Dataset: aug_Dataset (GitHub, etcho00700/ML_fin_project). Classes: COVID, normal.

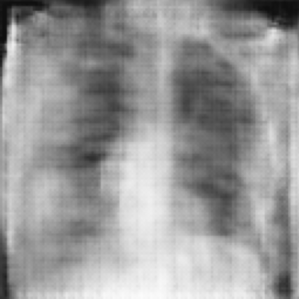
Label: normal

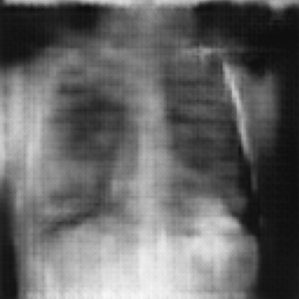
Label: normal

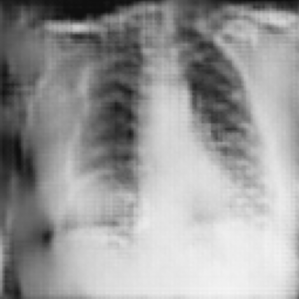
Label: COVID

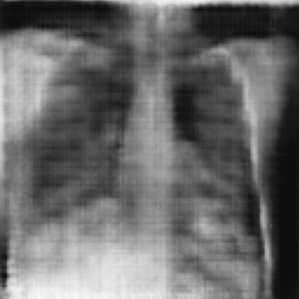
Label: normal

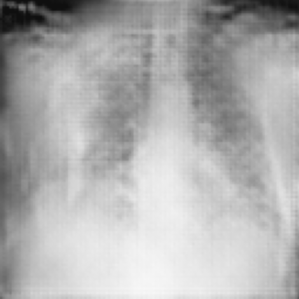
Label: COVID

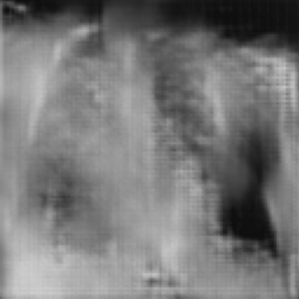
Label: COVID
